The GitHub repository igonzalezespi/TFG contains a labelled image folder "test-categorical" with 4 categories: altogrado, ascus, bajogrado, benign. Examples follow, each with its label.

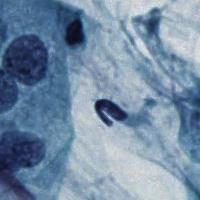
Label: ascus

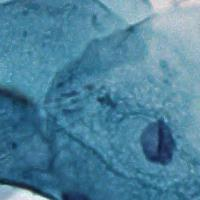
Label: benign

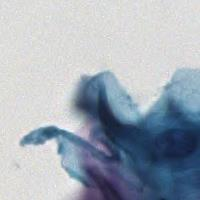
Label: bajogrado

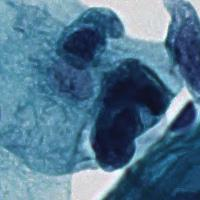
Label: altogrado

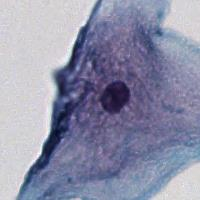
Label: benign

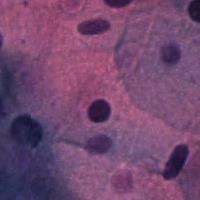
Label: benign
